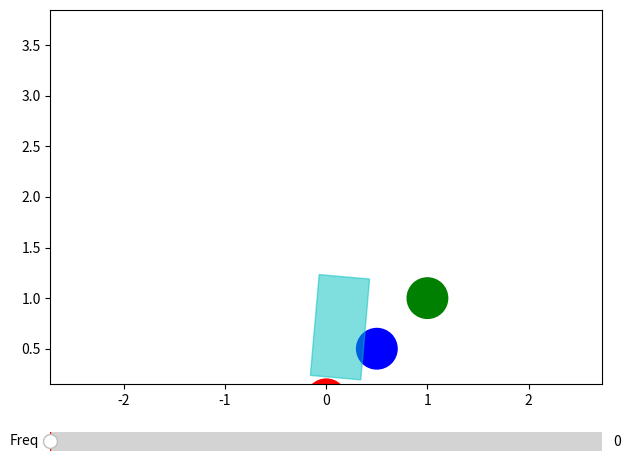

Python code for this plot:
# -*- coding: utf-8 -*-
"""
Created on Sun Apr 19 09:07:51 2015

[redacted]
"""

import numpy as np  # NumPy (multidimensional arrays, linear algebra, ...)
import matplotlib as mpl         # Matplotlib (2D/3D plotting library)
import matplotlib.pyplot as plt  # Matplotlib's pyplot: MATLAB-like syntax

from matplotlib.widgets import Slider, Button, RadioButtons
import matplotlib.gridspec as gridspec


fig = plt.figure("My visualization")

gs1 = gridspec.GridSpec(2, 1, width_ratios=[1],height_ratios=[10,1])
ax1 = fig.add_subplot(gs1[0])
ax2 = fig.add_subplot(gs1[1])

circle1=plt.Circle((0,0),.2,color='r')
circle2=plt.Circle((.5,.5),.2,color='b')
circle3=plt.Circle((1,1),.2,color='g',clip_on=False)
rect1 = mpl.patches.Rectangle( (-.25,.5), width=.5, height=1,color='c',alpha=.5)


rect1.set_transform(ax1.transData+mpl.transforms.Affine2D().rotate_deg(-5))

ax1.add_artist(circle1)
ax1.add_artist(circle2)
ax1.add_artist(circle3)
ax1.add_artist(rect1)
ax1.axis("equal")
ax1.set_xlim(-3,3)
ax1.set_ylim(-1,5)

sfreq = Slider(ax2, 'Freq', 0, 90.0, valinit=0.)

fig.tight_layout()

def update(val):
    rect1.set_transform(ax1.transData+mpl.transforms.Affine2D().rotate_deg(sfreq.val))
    ax1.draw()
sfreq.on_changed(update)